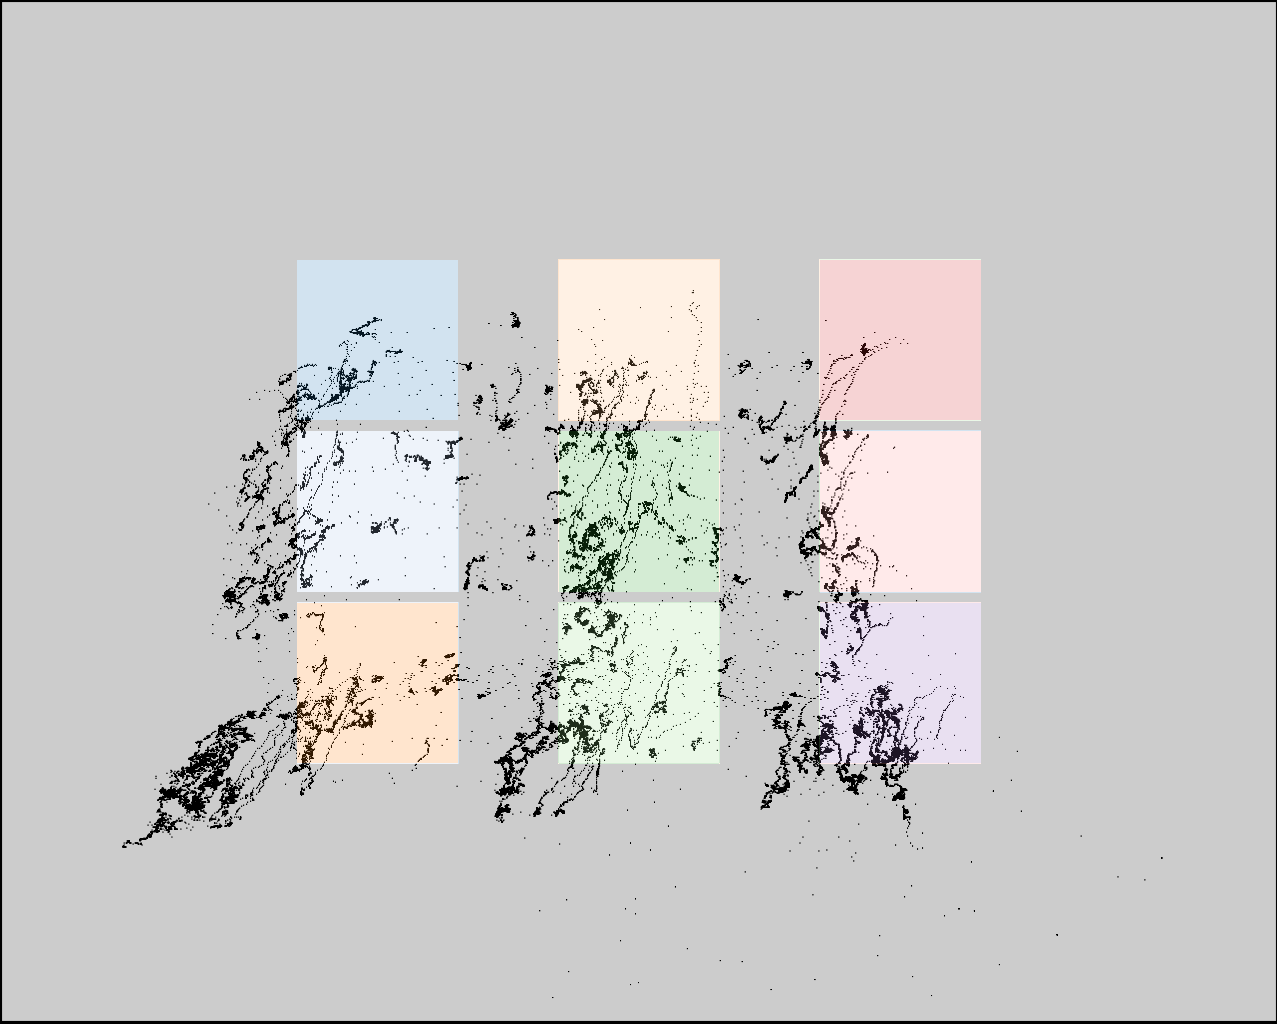

The file beside this chart, header and first rows:
click0, click1, click2, click3, click4, click5, click6, click7, click8
310, 308, 244, 571, 586, 566, 810, 835, 840
387, 559, 781, 394, 562, 737, 402, 571, 751
